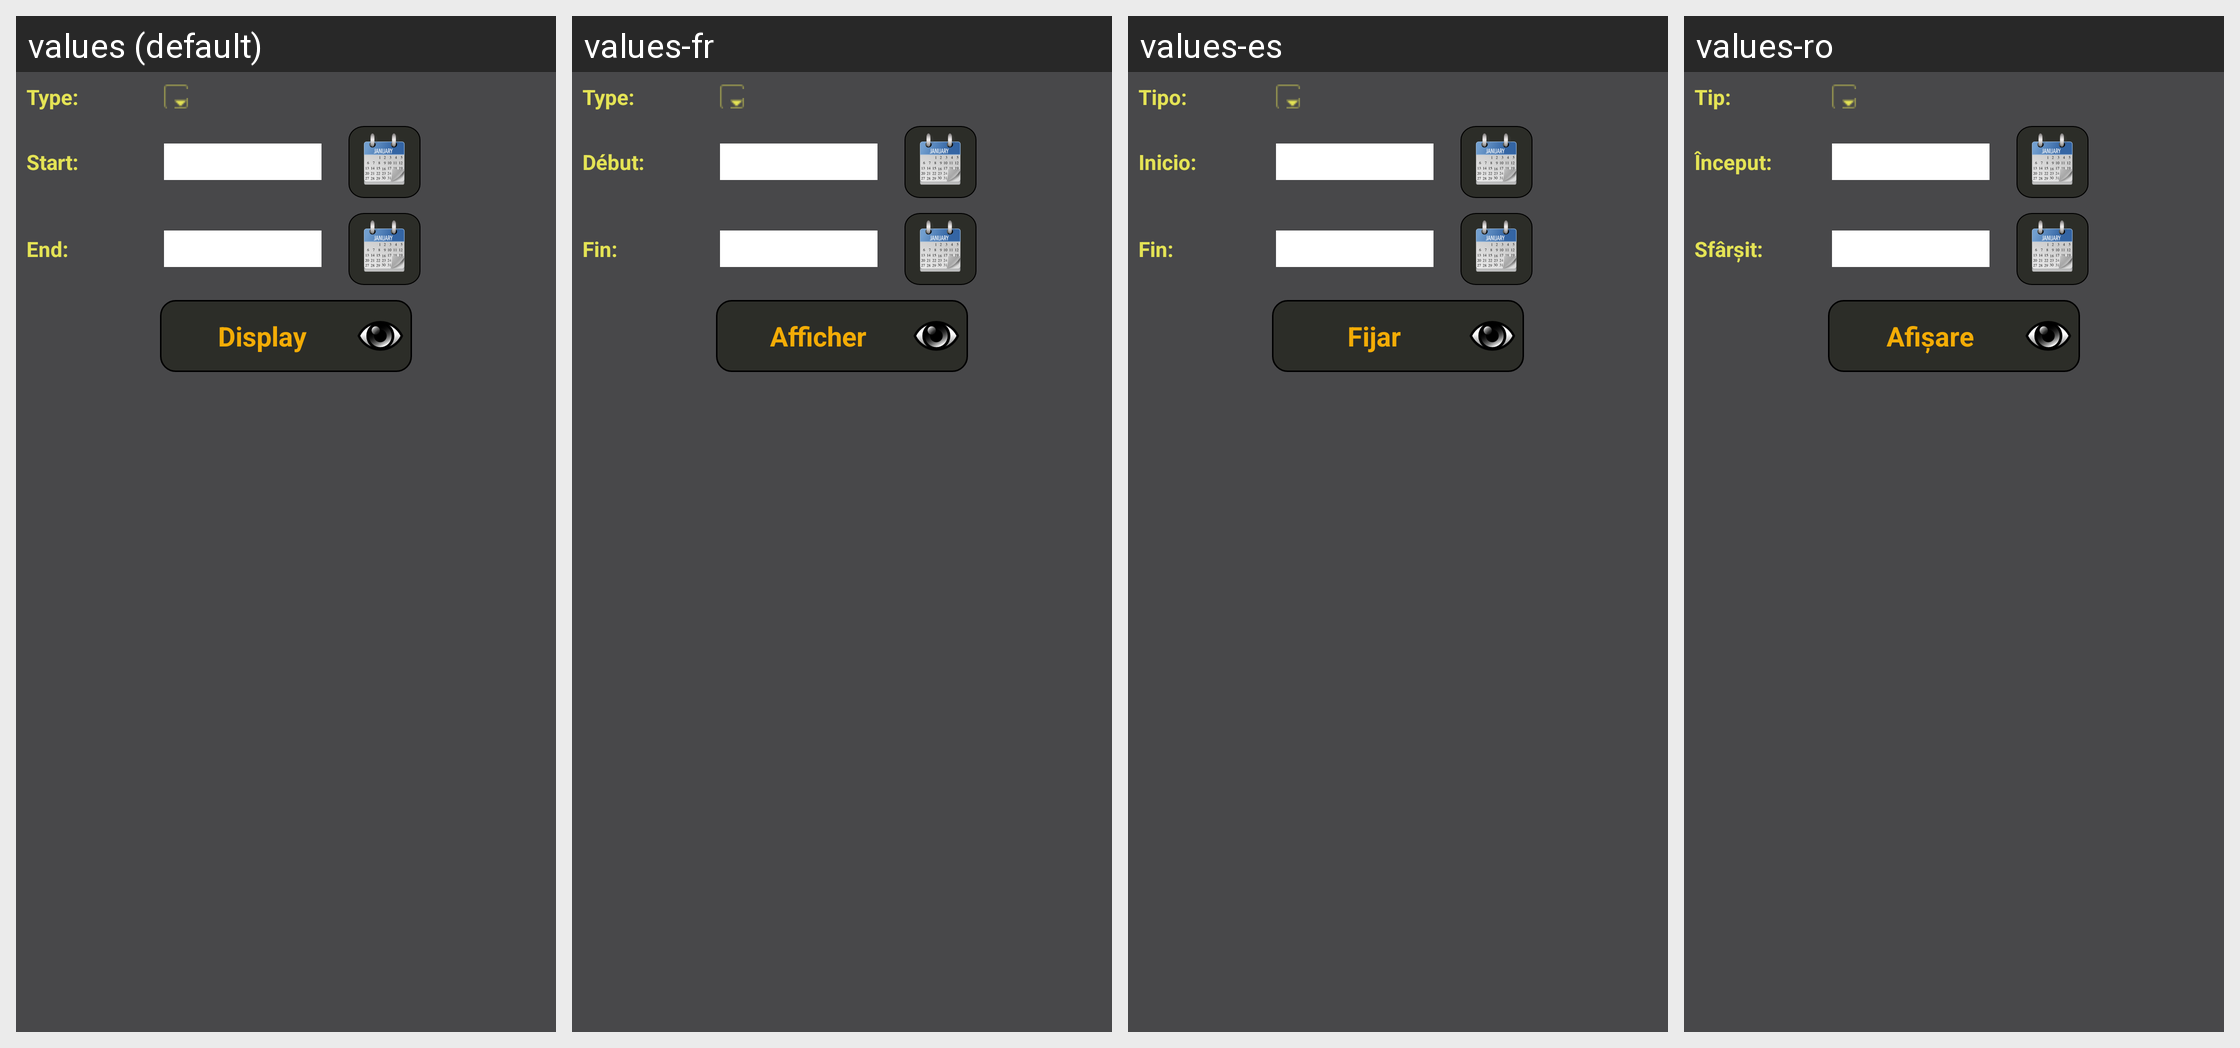

Strings drawn on this Android screen and how each of the app's shown locales translates them:
Android screen res/layout/activity_analysis.xml rendered under 4 locales, left to right: values (default), values-fr, values-es, values-ro. Device: Nexus 5 (rendered at 1080×1920; each locale shown at half size, 540×960, under a caption strip naming it); theme AppTheme.
Other locales in the repository, not shown: values-ar, values-de, values-in, values-ru, values-zh.
Strings drawn on this screen, with the default value and each locale's value (text and hints the layout hard-codes, and strings that could not be matched under every locale, appear in the picture but are not listed):

type
  values: Type:
  values-fr: Type:
  values-es: Tipo:
  values-ro: Tip:

start
  values: Start:
  values-fr: Début:
  values-es: Inicio:
  values-ro: Început:

end
  values: End:
  values-fr: Fin:
  values-es: Fin:
  values-ro: Sfârşit:

display
  values: Display
  values-fr: Afficher
  values-es: Fijar
  values-ro: Afişare
